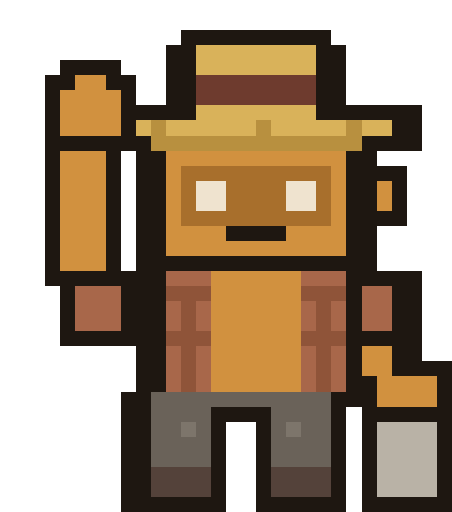
t = 0.00 s
t = 0.06 s: frame unchanged from t = 0.00 s, image omitted
t = 0.12 s: frame unchanged from t = 0.00 s, image omitted
t = 0.18 s: frame unchanged from t = 0.00 s, image omitted
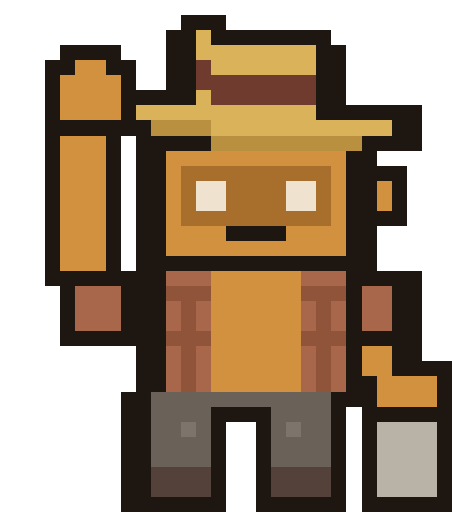
t = 0.24 s

The animated SVG that drew these frames (rendered in a browser with its animation timeline set to each time). Animation: 2 CSS @keyframes rules; one cycle of 0.24 s.

<svg xmlns="http://www.w3.org/2000/svg" width="30" height="34" viewBox="0 0 30 34" shape-rendering="crispEdges"><style>.f{visibility:hidden}#f0{animation:f0 240ms step-end 1 forwards}#f1{animation:f1 240ms step-end 1 forwards}@keyframes f0{0%{visibility:visible}100%{visibility:hidden}}@keyframes f1{0%{visibility:hidden}100%{visibility:visible}}@media (prefers-reduced-motion:reduce){#f0,#f1{animation:none}#f1{visibility:visible}}</style><g id="f0" class="f"><rect x="12" y="2" width="10" height="1" fill="#1e1711"/><rect x="11" y="3" width="2" height="1" fill="#1e1711"/><rect x="13" y="3" width="8" height="1" fill="#d9b25a"/><rect x="21" y="3" width="2" height="1" fill="#1e1711"/><rect x="4" y="4" width="4" height="1" fill="#1e1711"/><rect x="11" y="4" width="2" height="1" fill="#1e1711"/><rect x="13" y="4" width="8" height="1" fill="#d9b25a"/><rect x="21" y="4" width="2" height="1" fill="#1e1711"/><rect x="3" y="5" width="2" height="1" fill="#1e1711"/><rect x="5" y="5" width="2" height="1" fill="#d1913f"/><rect x="7" y="5" width="2" height="1" fill="#1e1711"/><rect x="11" y="5" width="2" height="1" fill="#1e1711"/><rect x="13" y="5" width="8" height="1" fill="#6e3b2e"/><rect x="21" y="5" width="2" height="1" fill="#1e1711"/><rect x="3" y="6" width="1" height="1" fill="#1e1711"/><rect x="4" y="6" width="4" height="1" fill="#d1913f"/><rect x="8" y="6" width="1" height="1" fill="#1e1711"/><rect x="11" y="6" width="2" height="1" fill="#1e1711"/><rect x="13" y="6" width="8" height="1" fill="#6e3b2e"/><rect x="21" y="6" width="2" height="1" fill="#1e1711"/><rect x="3" y="7" width="1" height="1" fill="#1e1711"/><rect x="4" y="7" width="4" height="1" fill="#d1913f"/><rect x="8" y="7" width="5" height="1" fill="#1e1711"/><rect x="13" y="7" width="8" height="1" fill="#d9b25a"/><rect x="21" y="7" width="7" height="1" fill="#1e1711"/><rect x="3" y="8" width="1" height="1" fill="#1e1711"/><rect x="4" y="8" width="4" height="1" fill="#d1913f"/><rect x="8" y="8" width="1" height="1" fill="#1e1711"/><rect x="9" y="8" width="1" height="1" fill="#d9b25a"/><rect x="10" y="8" width="1" height="1" fill="#b8903f"/><rect x="11" y="8" width="6" height="1" fill="#d9b25a"/><rect x="17" y="8" width="1" height="1" fill="#b8903f"/><rect x="18" y="8" width="5" height="1" fill="#d9b25a"/><rect x="23" y="8" width="1" height="1" fill="#b8903f"/><rect x="24" y="8" width="2" height="1" fill="#d9b25a"/><rect x="26" y="8" width="2" height="1" fill="#1e1711"/><rect x="3" y="9" width="7" height="1" fill="#1e1711"/><rect x="10" y="9" width="14" height="1" fill="#b8903f"/><rect x="24" y="9" width="4" height="1" fill="#1e1711"/><rect x="3" y="10" width="1" height="1" fill="#1e1711"/><rect x="4" y="10" width="3" height="1" fill="#d1913f"/><rect x="7" y="10" width="1" height="1" fill="#1e1711"/><rect x="9" y="10" width="2" height="1" fill="#1e1711"/><rect x="11" y="10" width="12" height="1" fill="#d1913f"/><rect x="23" y="10" width="2" height="1" fill="#1e1711"/><rect x="3" y="11" width="1" height="1" fill="#1e1711"/><rect x="4" y="11" width="3" height="1" fill="#d1913f"/><rect x="7" y="11" width="1" height="1" fill="#1e1711"/><rect x="9" y="11" width="2" height="1" fill="#1e1711"/><rect x="11" y="11" width="1" height="1" fill="#d1913f"/><rect x="12" y="11" width="10" height="1" fill="#a86f2c"/><rect x="22" y="11" width="1" height="1" fill="#d1913f"/><rect x="23" y="11" width="4" height="1" fill="#1e1711"/><rect x="3" y="12" width="1" height="1" fill="#1e1711"/><rect x="4" y="12" width="3" height="1" fill="#d1913f"/><rect x="7" y="12" width="1" height="1" fill="#1e1711"/><rect x="9" y="12" width="2" height="1" fill="#1e1711"/><rect x="11" y="12" width="1" height="1" fill="#d1913f"/><rect x="12" y="12" width="1" height="1" fill="#a86f2c"/><rect x="13" y="12" width="2" height="1" fill="#efe3cf"/><rect x="15" y="12" width="4" height="1" fill="#a86f2c"/><rect x="19" y="12" width="2" height="1" fill="#efe3cf"/><rect x="21" y="12" width="1" height="1" fill="#a86f2c"/><rect x="22" y="12" width="1" height="1" fill="#d1913f"/><rect x="23" y="12" width="2" height="1" fill="#1e1711"/><rect x="25" y="12" width="1" height="1" fill="#d1913f"/><rect x="26" y="12" width="1" height="1" fill="#1e1711"/><rect x="3" y="13" width="1" height="1" fill="#1e1711"/><rect x="4" y="13" width="3" height="1" fill="#d1913f"/><rect x="7" y="13" width="1" height="1" fill="#1e1711"/><rect x="9" y="13" width="2" height="1" fill="#1e1711"/><rect x="11" y="13" width="1" height="1" fill="#d1913f"/><rect x="12" y="13" width="1" height="1" fill="#a86f2c"/><rect x="13" y="13" width="2" height="1" fill="#efe3cf"/><rect x="15" y="13" width="4" height="1" fill="#a86f2c"/><rect x="19" y="13" width="2" height="1" fill="#efe3cf"/><rect x="21" y="13" width="1" height="1" fill="#a86f2c"/><rect x="22" y="13" width="1" height="1" fill="#d1913f"/><rect x="23" y="13" width="2" height="1" fill="#1e1711"/><rect x="25" y="13" width="1" height="1" fill="#d1913f"/><rect x="26" y="13" width="1" height="1" fill="#1e1711"/><rect x="3" y="14" width="1" height="1" fill="#1e1711"/><rect x="4" y="14" width="3" height="1" fill="#d1913f"/><rect x="7" y="14" width="1" height="1" fill="#1e1711"/><rect x="9" y="14" width="2" height="1" fill="#1e1711"/><rect x="11" y="14" width="1" height="1" fill="#d1913f"/><rect x="12" y="14" width="10" height="1" fill="#a86f2c"/><rect x="22" y="14" width="1" height="1" fill="#d1913f"/><rect x="23" y="14" width="4" height="1" fill="#1e1711"/><rect x="3" y="15" width="1" height="1" fill="#1e1711"/><rect x="4" y="15" width="3" height="1" fill="#d1913f"/><rect x="7" y="15" width="1" height="1" fill="#1e1711"/><rect x="9" y="15" width="2" height="1" fill="#1e1711"/><rect x="11" y="15" width="4" height="1" fill="#d1913f"/><rect x="15" y="15" width="4" height="1" fill="#1e1711"/><rect x="19" y="15" width="4" height="1" fill="#d1913f"/><rect x="23" y="15" width="2" height="1" fill="#1e1711"/><rect x="3" y="16" width="1" height="1" fill="#1e1711"/><rect x="4" y="16" width="3" height="1" fill="#d1913f"/><rect x="7" y="16" width="1" height="1" fill="#1e1711"/><rect x="9" y="16" width="2" height="1" fill="#1e1711"/><rect x="11" y="16" width="12" height="1" fill="#d1913f"/><rect x="23" y="16" width="2" height="1" fill="#1e1711"/><rect x="3" y="17" width="1" height="1" fill="#1e1711"/><rect x="4" y="17" width="3" height="1" fill="#d1913f"/><rect x="7" y="17" width="1" height="1" fill="#1e1711"/><rect x="9" y="17" width="16" height="1" fill="#1e1711"/><rect x="3" y="18" width="8" height="1" fill="#1e1711"/><rect x="11" y="18" width="3" height="1" fill="#a8674a"/><rect x="14" y="18" width="6" height="1" fill="#d1913f"/><rect x="20" y="18" width="3" height="1" fill="#a8674a"/><rect x="23" y="18" width="5" height="1" fill="#1e1711"/><rect x="4" y="19" width="1" height="1" fill="#1e1711"/><rect x="5" y="19" width="3" height="1" fill="#a8674a"/><rect x="8" y="19" width="3" height="1" fill="#1e1711"/><rect x="11" y="19" width="3" height="1" fill="#8f5439"/><rect x="14" y="19" width="6" height="1" fill="#d1913f"/><rect x="20" y="19" width="3" height="1" fill="#8f5439"/><rect x="23" y="19" width="1" height="1" fill="#1e1711"/><rect x="24" y="19" width="2" height="1" fill="#a8674a"/><rect x="26" y="19" width="2" height="1" fill="#1e1711"/><rect x="4" y="20" width="1" height="1" fill="#1e1711"/><rect x="5" y="20" width="3" height="1" fill="#a8674a"/><rect x="8" y="20" width="3" height="1" fill="#1e1711"/><rect x="11" y="20" width="1" height="1" fill="#a8674a"/><rect x="12" y="20" width="1" height="1" fill="#8f5439"/><rect x="13" y="20" width="1" height="1" fill="#a8674a"/><rect x="14" y="20" width="6" height="1" fill="#d1913f"/><rect x="20" y="20" width="1" height="1" fill="#a8674a"/><rect x="21" y="20" width="1" height="1" fill="#8f5439"/><rect x="22" y="20" width="1" height="1" fill="#a8674a"/><rect x="23" y="20" width="1" height="1" fill="#1e1711"/><rect x="24" y="20" width="2" height="1" fill="#a8674a"/><rect x="26" y="20" width="2" height="1" fill="#1e1711"/><rect x="4" y="21" width="1" height="1" fill="#1e1711"/><rect x="5" y="21" width="3" height="1" fill="#a8674a"/><rect x="8" y="21" width="3" height="1" fill="#1e1711"/><rect x="11" y="21" width="1" height="1" fill="#a8674a"/><rect x="12" y="21" width="1" height="1" fill="#8f5439"/><rect x="13" y="21" width="1" height="1" fill="#a8674a"/><rect x="14" y="21" width="6" height="1" fill="#d1913f"/><rect x="20" y="21" width="1" height="1" fill="#a8674a"/><rect x="21" y="21" width="1" height="1" fill="#8f5439"/><rect x="22" y="21" width="1" height="1" fill="#a8674a"/><rect x="23" y="21" width="1" height="1" fill="#1e1711"/><rect x="24" y="21" width="2" height="1" fill="#a8674a"/><rect x="26" y="21" width="2" height="1" fill="#1e1711"/><rect x="4" y="22" width="7" height="1" fill="#1e1711"/><rect x="11" y="22" width="3" height="1" fill="#8f5439"/><rect x="14" y="22" width="6" height="1" fill="#d1913f"/><rect x="20" y="22" width="3" height="1" fill="#8f5439"/><rect x="23" y="22" width="5" height="1" fill="#1e1711"/><rect x="9" y="23" width="2" height="1" fill="#1e1711"/><rect x="11" y="23" width="1" height="1" fill="#a8674a"/><rect x="12" y="23" width="1" height="1" fill="#8f5439"/><rect x="13" y="23" width="1" height="1" fill="#a8674a"/><rect x="14" y="23" width="6" height="1" fill="#d1913f"/><rect x="20" y="23" width="1" height="1" fill="#a8674a"/><rect x="21" y="23" width="1" height="1" fill="#8f5439"/><rect x="22" y="23" width="1" height="1" fill="#a8674a"/><rect x="23" y="23" width="1" height="1" fill="#1e1711"/><rect x="24" y="23" width="2" height="1" fill="#d1913f"/><rect x="26" y="23" width="2" height="1" fill="#1e1711"/><rect x="9" y="24" width="2" height="1" fill="#1e1711"/><rect x="11" y="24" width="1" height="1" fill="#a8674a"/><rect x="12" y="24" width="1" height="1" fill="#8f5439"/><rect x="13" y="24" width="1" height="1" fill="#a8674a"/><rect x="14" y="24" width="6" height="1" fill="#d1913f"/><rect x="20" y="24" width="1" height="1" fill="#a8674a"/><rect x="21" y="24" width="1" height="1" fill="#8f5439"/><rect x="22" y="24" width="1" height="1" fill="#a8674a"/><rect x="23" y="24" width="1" height="1" fill="#1e1711"/><rect x="24" y="24" width="2" height="1" fill="#d1913f"/><rect x="26" y="24" width="4" height="1" fill="#1e1711"/><rect x="9" y="25" width="2" height="1" fill="#1e1711"/><rect x="11" y="25" width="1" height="1" fill="#a8674a"/><rect x="12" y="25" width="1" height="1" fill="#8f5439"/><rect x="13" y="25" width="1" height="1" fill="#a8674a"/><rect x="14" y="25" width="6" height="1" fill="#d1913f"/><rect x="20" y="25" width="1" height="1" fill="#a8674a"/><rect x="21" y="25" width="1" height="1" fill="#8f5439"/><rect x="22" y="25" width="1" height="1" fill="#a8674a"/><rect x="23" y="25" width="2" height="1" fill="#1e1711"/><rect x="25" y="25" width="4" height="1" fill="#d1913f"/><rect x="29" y="25" width="1" height="1" fill="#1e1711"/><rect x="8" y="26" width="2" height="1" fill="#1e1711"/><rect x="10" y="26" width="12" height="1" fill="#6a6259"/><rect x="22" y="26" width="3" height="1" fill="#1e1711"/><rect x="25" y="26" width="4" height="1" fill="#d1913f"/><rect x="29" y="26" width="1" height="1" fill="#1e1711"/><rect x="8" y="27" width="2" height="1" fill="#1e1711"/><rect x="10" y="27" width="4" height="1" fill="#6a6259"/><rect x="14" y="27" width="4" height="1" fill="#1e1711"/><rect x="18" y="27" width="4" height="1" fill="#6a6259"/><rect x="22" y="27" width="1" height="1" fill="#1e1711"/><rect x="24" y="27" width="6" height="1" fill="#1e1711"/><rect x="8" y="28" width="2" height="1" fill="#1e1711"/><rect x="10" y="28" width="2" height="1" fill="#6a6259"/><rect x="12" y="28" width="1" height="1" fill="#7d756b"/><rect x="13" y="28" width="1" height="1" fill="#6a6259"/><rect x="14" y="28" width="1" height="1" fill="#1e1711"/><rect x="17" y="28" width="1" height="1" fill="#1e1711"/><rect x="18" y="28" width="1" height="1" fill="#6a6259"/><rect x="19" y="28" width="1" height="1" fill="#7d756b"/><rect x="20" y="28" width="2" height="1" fill="#6a6259"/><rect x="22" y="28" width="1" height="1" fill="#1e1711"/><rect x="24" y="28" width="1" height="1" fill="#1e1711"/><rect x="25" y="28" width="4" height="1" fill="#b9b2a6"/><rect x="29" y="28" width="1" height="1" fill="#1e1711"/><rect x="8" y="29" width="2" height="1" fill="#1e1711"/><rect x="10" y="29" width="4" height="1" fill="#6a6259"/><rect x="14" y="29" width="1" height="1" fill="#1e1711"/><rect x="17" y="29" width="1" height="1" fill="#1e1711"/><rect x="18" y="29" width="4" height="1" fill="#6a6259"/><rect x="22" y="29" width="1" height="1" fill="#1e1711"/><rect x="24" y="29" width="1" height="1" fill="#1e1711"/><rect x="25" y="29" width="4" height="1" fill="#b9b2a6"/><rect x="29" y="29" width="1" height="1" fill="#1e1711"/><rect x="8" y="30" width="2" height="1" fill="#1e1711"/><rect x="10" y="30" width="4" height="1" fill="#6a6259"/><rect x="14" y="30" width="1" height="1" fill="#1e1711"/><rect x="17" y="30" width="1" height="1" fill="#1e1711"/><rect x="18" y="30" width="4" height="1" fill="#6a6259"/><rect x="22" y="30" width="1" height="1" fill="#1e1711"/><rect x="24" y="30" width="1" height="1" fill="#1e1711"/><rect x="25" y="30" width="4" height="1" fill="#b9b2a6"/><rect x="29" y="30" width="1" height="1" fill="#1e1711"/><rect x="8" y="31" width="2" height="1" fill="#1e1711"/><rect x="10" y="31" width="4" height="1" fill="#54423a"/><rect x="14" y="31" width="1" height="1" fill="#1e1711"/><rect x="17" y="31" width="1" height="1" fill="#1e1711"/><rect x="18" y="31" width="4" height="1" fill="#54423a"/><rect x="22" y="31" width="1" height="1" fill="#1e1711"/><rect x="24" y="31" width="1" height="1" fill="#1e1711"/><rect x="25" y="31" width="4" height="1" fill="#b9b2a6"/><rect x="29" y="31" width="1" height="1" fill="#1e1711"/><rect x="8" y="32" width="2" height="1" fill="#1e1711"/><rect x="10" y="32" width="4" height="1" fill="#54423a"/><rect x="14" y="32" width="1" height="1" fill="#1e1711"/><rect x="17" y="32" width="1" height="1" fill="#1e1711"/><rect x="18" y="32" width="4" height="1" fill="#54423a"/><rect x="22" y="32" width="1" height="1" fill="#1e1711"/><rect x="24" y="32" width="1" height="1" fill="#1e1711"/><rect x="25" y="32" width="4" height="1" fill="#b9b2a6"/><rect x="29" y="32" width="1" height="1" fill="#1e1711"/><rect x="8" y="33" width="7" height="1" fill="#1e1711"/><rect x="17" y="33" width="6" height="1" fill="#1e1711"/><rect x="24" y="33" width="6" height="1" fill="#1e1711"/></g><g id="f1" class="f"><rect x="12" y="1" width="3" height="1" fill="#1e1711"/><rect x="11" y="2" width="2" height="1" fill="#1e1711"/><rect x="13" y="2" width="1" height="1" fill="#d9b25a"/><rect x="14" y="2" width="8" height="1" fill="#1e1711"/><rect x="4" y="3" width="4" height="1" fill="#1e1711"/><rect x="11" y="3" width="2" height="1" fill="#1e1711"/><rect x="13" y="3" width="8" height="1" fill="#d9b25a"/><rect x="21" y="3" width="2" height="1" fill="#1e1711"/><rect x="3" y="4" width="2" height="1" fill="#1e1711"/><rect x="5" y="4" width="2" height="1" fill="#d1913f"/><rect x="7" y="4" width="2" height="1" fill="#1e1711"/><rect x="11" y="4" width="2" height="1" fill="#1e1711"/><rect x="13" y="4" width="1" height="1" fill="#6e3b2e"/><rect x="14" y="4" width="7" height="1" fill="#d9b25a"/><rect x="21" y="4" width="2" height="1" fill="#1e1711"/><rect x="3" y="5" width="1" height="1" fill="#1e1711"/><rect x="4" y="5" width="4" height="1" fill="#d1913f"/><rect x="8" y="5" width="1" height="1" fill="#1e1711"/><rect x="11" y="5" width="2" height="1" fill="#1e1711"/><rect x="13" y="5" width="8" height="1" fill="#6e3b2e"/><rect x="21" y="5" width="2" height="1" fill="#1e1711"/><rect x="3" y="6" width="1" height="1" fill="#1e1711"/><rect x="4" y="6" width="4" height="1" fill="#d1913f"/><rect x="8" y="6" width="5" height="1" fill="#1e1711"/><rect x="13" y="6" width="1" height="1" fill="#d9b25a"/><rect x="14" y="6" width="7" height="1" fill="#6e3b2e"/><rect x="21" y="6" width="2" height="1" fill="#1e1711"/><rect x="3" y="7" width="1" height="1" fill="#1e1711"/><rect x="4" y="7" width="4" height="1" fill="#d1913f"/><rect x="8" y="7" width="1" height="1" fill="#1e1711"/><rect x="9" y="7" width="12" height="1" fill="#d9b25a"/><rect x="21" y="7" width="7" height="1" fill="#1e1711"/><rect x="3" y="8" width="7" height="1" fill="#1e1711"/><rect x="10" y="8" width="4" height="1" fill="#b8903f"/><rect x="14" y="8" width="12" height="1" fill="#d9b25a"/><rect x="26" y="8" width="2" height="1" fill="#1e1711"/><rect x="3" y="9" width="1" height="1" fill="#1e1711"/><rect x="4" y="9" width="3" height="1" fill="#d1913f"/><rect x="7" y="9" width="1" height="1" fill="#1e1711"/><rect x="9" y="9" width="5" height="1" fill="#1e1711"/><rect x="14" y="9" width="10" height="1" fill="#b8903f"/><rect x="24" y="9" width="4" height="1" fill="#1e1711"/><rect x="3" y="10" width="1" height="1" fill="#1e1711"/><rect x="4" y="10" width="3" height="1" fill="#d1913f"/><rect x="7" y="10" width="1" height="1" fill="#1e1711"/><rect x="9" y="10" width="2" height="1" fill="#1e1711"/><rect x="11" y="10" width="12" height="1" fill="#d1913f"/><rect x="23" y="10" width="2" height="1" fill="#1e1711"/><rect x="3" y="11" width="1" height="1" fill="#1e1711"/><rect x="4" y="11" width="3" height="1" fill="#d1913f"/><rect x="7" y="11" width="1" height="1" fill="#1e1711"/><rect x="9" y="11" width="2" height="1" fill="#1e1711"/><rect x="11" y="11" width="1" height="1" fill="#d1913f"/><rect x="12" y="11" width="10" height="1" fill="#a86f2c"/><rect x="22" y="11" width="1" height="1" fill="#d1913f"/><rect x="23" y="11" width="4" height="1" fill="#1e1711"/><rect x="3" y="12" width="1" height="1" fill="#1e1711"/><rect x="4" y="12" width="3" height="1" fill="#d1913f"/><rect x="7" y="12" width="1" height="1" fill="#1e1711"/><rect x="9" y="12" width="2" height="1" fill="#1e1711"/><rect x="11" y="12" width="1" height="1" fill="#d1913f"/><rect x="12" y="12" width="1" height="1" fill="#a86f2c"/><rect x="13" y="12" width="2" height="1" fill="#efe3cf"/><rect x="15" y="12" width="4" height="1" fill="#a86f2c"/><rect x="19" y="12" width="2" height="1" fill="#efe3cf"/><rect x="21" y="12" width="1" height="1" fill="#a86f2c"/><rect x="22" y="12" width="1" height="1" fill="#d1913f"/><rect x="23" y="12" width="2" height="1" fill="#1e1711"/><rect x="25" y="12" width="1" height="1" fill="#d1913f"/><rect x="26" y="12" width="1" height="1" fill="#1e1711"/><rect x="3" y="13" width="1" height="1" fill="#1e1711"/><rect x="4" y="13" width="3" height="1" fill="#d1913f"/><rect x="7" y="13" width="1" height="1" fill="#1e1711"/><rect x="9" y="13" width="2" height="1" fill="#1e1711"/><rect x="11" y="13" width="1" height="1" fill="#d1913f"/><rect x="12" y="13" width="1" height="1" fill="#a86f2c"/><rect x="13" y="13" width="2" height="1" fill="#efe3cf"/><rect x="15" y="13" width="4" height="1" fill="#a86f2c"/><rect x="19" y="13" width="2" height="1" fill="#efe3cf"/><rect x="21" y="13" width="1" height="1" fill="#a86f2c"/><rect x="22" y="13" width="1" height="1" fill="#d1913f"/><rect x="23" y="13" width="2" height="1" fill="#1e1711"/><rect x="25" y="13" width="1" height="1" fill="#d1913f"/><rect x="26" y="13" width="1" height="1" fill="#1e1711"/><rect x="3" y="14" width="1" height="1" fill="#1e1711"/><rect x="4" y="14" width="3" height="1" fill="#d1913f"/><rect x="7" y="14" width="1" height="1" fill="#1e1711"/><rect x="9" y="14" width="2" height="1" fill="#1e1711"/><rect x="11" y="14" width="1" height="1" fill="#d1913f"/><rect x="12" y="14" width="10" height="1" fill="#a86f2c"/><rect x="22" y="14" width="1" height="1" fill="#d1913f"/><rect x="23" y="14" width="4" height="1" fill="#1e1711"/><rect x="3" y="15" width="1" height="1" fill="#1e1711"/><rect x="4" y="15" width="3" height="1" fill="#d1913f"/><rect x="7" y="15" width="1" height="1" fill="#1e1711"/><rect x="9" y="15" width="2" height="1" fill="#1e1711"/><rect x="11" y="15" width="4" height="1" fill="#d1913f"/><rect x="15" y="15" width="4" height="1" fill="#1e1711"/><rect x="19" y="15" width="4" height="1" fill="#d1913f"/><rect x="23" y="15" width="2" height="1" fill="#1e1711"/><rect x="3" y="16" width="1" height="1" fill="#1e1711"/><rect x="4" y="16" width="3" height="1" fill="#d1913f"/><rect x="7" y="16" width="1" height="1" fill="#1e1711"/><rect x="9" y="16" width="2" height="1" fill="#1e1711"/><rect x="11" y="16" width="12" height="1" fill="#d1913f"/><rect x="23" y="16" width="2" height="1" fill="#1e1711"/><rect x="3" y="17" width="1" height="1" fill="#1e1711"/><rect x="4" y="17" width="3" height="1" fill="#d1913f"/><rect x="7" y="17" width="1" height="1" fill="#1e1711"/><rect x="9" y="17" width="16" height="1" fill="#1e1711"/><rect x="3" y="18" width="8" height="1" fill="#1e1711"/><rect x="11" y="18" width="3" height="1" fill="#a8674a"/><rect x="14" y="18" width="6" height="1" fill="#d1913f"/><rect x="20" y="18" width="3" height="1" fill="#a8674a"/><rect x="23" y="18" width="5" height="1" fill="#1e1711"/><rect x="4" y="19" width="1" height="1" fill="#1e1711"/><rect x="5" y="19" width="3" height="1" fill="#a8674a"/><rect x="8" y="19" width="3" height="1" fill="#1e1711"/><rect x="11" y="19" width="3" height="1" fill="#8f5439"/><rect x="14" y="19" width="6" height="1" fill="#d1913f"/><rect x="20" y="19" width="3" height="1" fill="#8f5439"/><rect x="23" y="19" width="1" height="1" fill="#1e1711"/><rect x="24" y="19" width="2" height="1" fill="#a8674a"/><rect x="26" y="19" width="2" height="1" fill="#1e1711"/><rect x="4" y="20" width="1" height="1" fill="#1e1711"/><rect x="5" y="20" width="3" height="1" fill="#a8674a"/><rect x="8" y="20" width="3" height="1" fill="#1e1711"/><rect x="11" y="20" width="1" height="1" fill="#a8674a"/><rect x="12" y="20" width="1" height="1" fill="#8f5439"/><rect x="13" y="20" width="1" height="1" fill="#a8674a"/><rect x="14" y="20" width="6" height="1" fill="#d1913f"/><rect x="20" y="20" width="1" height="1" fill="#a8674a"/><rect x="21" y="20" width="1" height="1" fill="#8f5439"/><rect x="22" y="20" width="1" height="1" fill="#a8674a"/><rect x="23" y="20" width="1" height="1" fill="#1e1711"/><rect x="24" y="20" width="2" height="1" fill="#a8674a"/><rect x="26" y="20" width="2" height="1" fill="#1e1711"/><rect x="4" y="21" width="1" height="1" fill="#1e1711"/><rect x="5" y="21" width="3" height="1" fill="#a8674a"/><rect x="8" y="21" width="3" height="1" fill="#1e1711"/><rect x="11" y="21" width="1" height="1" fill="#a8674a"/><rect x="12" y="21" width="1" height="1" fill="#8f5439"/><rect x="13" y="21" width="1" height="1" fill="#a8674a"/><rect x="14" y="21" width="6" height="1" fill="#d1913f"/><rect x="20" y="21" width="1" height="1" fill="#a8674a"/><rect x="21" y="21" width="1" height="1" fill="#8f5439"/><rect x="22" y="21" width="1" height="1" fill="#a8674a"/><rect x="23" y="21" width="1" height="1" fill="#1e1711"/><rect x="24" y="21" width="2" height="1" fill="#a8674a"/><rect x="26" y="21" width="2" height="1" fill="#1e1711"/><rect x="4" y="22" width="7" height="1" fill="#1e1711"/><rect x="11" y="22" width="3" height="1" fill="#8f5439"/><rect x="14" y="22" width="6" height="1" fill="#d1913f"/><rect x="20" y="22" width="3" height="1" fill="#8f5439"/><rect x="23" y="22" width="5" height="1" fill="#1e1711"/><rect x="9" y="23" width="2" height="1" fill="#1e1711"/><rect x="11" y="23" width="1" height="1" fill="#a8674a"/><rect x="12" y="23" width="1" height="1" fill="#8f5439"/><rect x="13" y="23" width="1" height="1" fill="#a8674a"/><rect x="14" y="23" width="6" height="1" fill="#d1913f"/><rect x="20" y="23" width="1" height="1" fill="#a8674a"/><rect x="21" y="23" width="1" height="1" fill="#8f5439"/><rect x="22" y="23" width="1" height="1" fill="#a8674a"/><rect x="23" y="23" width="1" height="1" fill="#1e1711"/><rect x="24" y="23" width="2" height="1" fill="#d1913f"/><rect x="26" y="23" width="2" height="1" fill="#1e1711"/><rect x="9" y="24" width="2" height="1" fill="#1e1711"/><rect x="11" y="24" width="1" height="1" fill="#a8674a"/><rect x="12" y="24" width="1" height="1" fill="#8f5439"/><rect x="13" y="24" width="1" height="1" fill="#a8674a"/><rect x="14" y="24" width="6" height="1" fill="#d1913f"/><rect x="20" y="24" width="1" height="1" fill="#a8674a"/><rect x="21" y="24" width="1" height="1" fill="#8f5439"/><rect x="22" y="24" width="1" height="1" fill="#a8674a"/><rect x="23" y="24" width="1" height="1" fill="#1e1711"/><rect x="24" y="24" width="2" height="1" fill="#d1913f"/><rect x="26" y="24" width="4" height="1" fill="#1e1711"/><rect x="9" y="25" width="2" height="1" fill="#1e1711"/><rect x="11" y="25" width="1" height="1" fill="#a8674a"/><rect x="12" y="25" width="1" height="1" fill="#8f5439"/><rect x="13" y="25" width="1" height="1" fill="#a8674a"/><rect x="14" y="25" width="6" height="1" fill="#d1913f"/><rect x="20" y="25" width="1" height="1" fill="#a8674a"/><rect x="21" y="25" width="1" height="1" fill="#8f5439"/><rect x="22" y="25" width="1" height="1" fill="#a8674a"/><rect x="23" y="25" width="2" height="1" fill="#1e1711"/><rect x="25" y="25" width="4" height="1" fill="#d1913f"/><rect x="29" y="25" width="1" height="1" fill="#1e1711"/><rect x="8" y="26" width="2" height="1" fill="#1e1711"/><rect x="10" y="26" width="12" height="1" fill="#6a6259"/><rect x="22" y="26" width="3" height="1" fill="#1e1711"/><rect x="25" y="26" width="4" height="1" fill="#d1913f"/><rect x="29" y="26" width="1" height="1" fill="#1e1711"/><rect x="8" y="27" width="2" height="1" fill="#1e1711"/><rect x="10" y="27" width="4" height="1" fill="#6a6259"/><rect x="14" y="27" width="4" height="1" fill="#1e1711"/><rect x="18" y="27" width="4" height="1" fill="#6a6259"/><rect x="22" y="27" width="1" height="1" fill="#1e1711"/><rect x="24" y="27" width="6" height="1" fill="#1e1711"/><rect x="8" y="28" width="2" height="1" fill="#1e1711"/><rect x="10" y="28" width="2" height="1" fill="#6a6259"/><rect x="12" y="28" width="1" height="1" fill="#7d756b"/><rect x="13" y="28" width="1" height="1" fill="#6a6259"/><rect x="14" y="28" width="1" height="1" fill="#1e1711"/><rect x="17" y="28" width="1" height="1" fill="#1e1711"/><rect x="18" y="28" width="1" height="1" fill="#6a6259"/><rect x="19" y="28" width="1" height="1" fill="#7d756b"/><rect x="20" y="28" width="2" height="1" fill="#6a6259"/><rect x="22" y="28" width="1" height="1" fill="#1e1711"/><rect x="24" y="28" width="1" height="1" fill="#1e1711"/><rect x="25" y="28" width="4" height="1" fill="#b9b2a6"/><rect x="29" y="28" width="1" height="1" fill="#1e1711"/><rect x="8" y="29" width="2" height="1" fill="#1e1711"/><rect x="10" y="29" width="4" height="1" fill="#6a6259"/><rect x="14" y="29" width="1" height="1" fill="#1e1711"/><rect x="17" y="29" width="1" height="1" fill="#1e1711"/><rect x="18" y="29" width="4" height="1" fill="#6a6259"/><rect x="22" y="29" width="1" height="1" fill="#1e1711"/><rect x="24" y="29" width="1" height="1" fill="#1e1711"/><rect x="25" y="29" width="4" height="1" fill="#b9b2a6"/><rect x="29" y="29" width="1" height="1" fill="#1e1711"/><rect x="8" y="30" width="2" height="1" fill="#1e1711"/><rect x="10" y="30" width="4" height="1" fill="#6a6259"/><rect x="14" y="30" width="1" height="1" fill="#1e1711"/><rect x="17" y="30" width="1" height="1" fill="#1e1711"/><rect x="18" y="30" width="4" height="1" fill="#6a6259"/><rect x="22" y="30" width="1" height="1" fill="#1e1711"/><rect x="24" y="30" width="1" height="1" fill="#1e1711"/><rect x="25" y="30" width="4" height="1" fill="#b9b2a6"/><rect x="29" y="30" width="1" height="1" fill="#1e1711"/><rect x="8" y="31" width="2" height="1" fill="#1e1711"/><rect x="10" y="31" width="4" height="1" fill="#54423a"/><rect x="14" y="31" width="1" height="1" fill="#1e1711"/><rect x="17" y="31" width="1" height="1" fill="#1e1711"/><rect x="18" y="31" width="4" height="1" fill="#54423a"/><rect x="22" y="31" width="1" height="1" fill="#1e1711"/><rect x="24" y="31" width="1" height="1" fill="#1e1711"/><rect x="25" y="31" width="4" height="1" fill="#b9b2a6"/><rect x="29" y="31" width="1" height="1" fill="#1e1711"/><rect x="8" y="32" width="2" height="1" fill="#1e1711"/><rect x="10" y="32" width="4" height="1" fill="#54423a"/><rect x="14" y="32" width="1" height="1" fill="#1e1711"/><rect x="17" y="32" width="1" height="1" fill="#1e1711"/><rect x="18" y="32" width="4" height="1" fill="#54423a"/><rect x="22" y="32" width="1" height="1" fill="#1e1711"/><rect x="24" y="32" width="1" height="1" fill="#1e1711"/><rect x="25" y="32" width="4" height="1" fill="#b9b2a6"/><rect x="29" y="32" width="1" height="1" fill="#1e1711"/><rect x="8" y="33" width="7" height="1" fill="#1e1711"/><rect x="17" y="33" width="6" height="1" fill="#1e1711"/><rect x="24" y="33" width="6" height="1" fill="#1e1711"/></g></svg>
